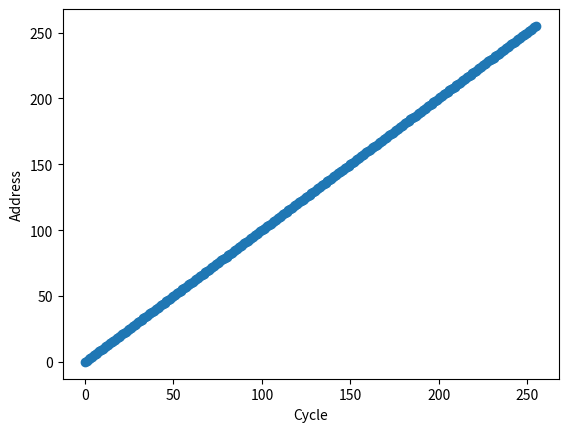

Here is the Python script that generated this plot:
#Done By
# [redacted]
# [redacted]
# [redacted]

from sys import stdin
import matplotlib.pyplot as plt

PC = 0
R0 = '0000000000000000'
R1 = '0000000000000000'
R2 = '0000000000000000'
R3 = '0000000000000000'
R4 = '0000000000000000'
R5 = '0000000000000000'
R6 = '0000000000000000'
FLAGS = '0000000000000000'

halt = False

#Initialze MEM to 0
MEM = ['0000000000000000'] * 256

#Taking Input
machine_code = []
for line in stdin:
    if line == '':
        break
    else:
        machine_code.append(line.split())

#Removes Empty Lines
for i in range(len(machine_code)-1,-1,-1):
    if machine_code[i] == []:
        machine_code.pop(i)

#Loading Memory
for i in range(len(machine_code)):
    MEM[i] = machine_code[i][0]

def binaryToDecimal(num):
    return int(num, 2)

def decimalToBinary(num):
    num = int(num)
    bnr = bin(num).replace('0b','')
    x = bnr[::-1]
    while len(x) < 16:
        x += '0'
    bnr = x[::-1]
    return bnr

def decimalToBinary8(num):
    num = int(num)
    bnr = bin(num).replace('0b','')
    x = bnr[::-1]
    while len(x) < 8:
        x += '0'
    bnr = x[::-1]
    return bnr

def MEM_value(mem_addr):
    decimal_mem_addr = binaryToDecimal(mem_addr)
    return MEM[decimal_mem_addr]

def RF(register):
    global R0, R1, R2, R3, R4, R5, R6, FLAGS

    if register == '000':
        return R0
    elif register == '001':
        return R1
    elif register == '010':
        return R2
    elif register == '011':
        return R3
    elif register == '100':
        return R4
    elif register == '101':
        return R5
    elif register == '110':
        return R6
    elif register == '111':
        return FLAGS

def RegStore(register, value):
    global R0, R1, R2, R3, R4, R5, R6, FLAGS

    if register == '000':
        R0 = value
    elif register == '001':
        R1 = value
    elif register == '010':
        R2 = value
    elif register == '011':
        R3 = value
    elif register == '100':
        R4 = value
    elif register == '101':
        R5 = value
    elif register == '110':
        R6 = value
    elif register == '111':
        FLAGS = value

# Performs reg1 = reg2 + reg3. If the computation
# overflows, then the overflow flag is set
# A | opcode (unused 2bits) reg1 reg2 reg3
def add(reg1, reg2, reg3):
    RegStore('111', '0000000000000000')

    value = binaryToDecimal(RF(reg2)) + binaryToDecimal(RF(reg3))
    if value > 255:
        RegStore('111', '0000000000001000')
        RegStore(reg1, decimalToBinary(value))
    else:
        RegStore(reg1, decimalToBinary(value))


# Performs reg1 = reg2 - reg3. In case reg3 > reg2,
# 0 is written to reg1 and overflow flag is set.
# A |opcode (unused 2bits) reg1 reg2 reg3
def sub(reg1, reg2, reg3):
    RegStore('111', '0000000000000000')

    value = binaryToDecimal(RF(reg2)) - binaryToDecimal(RF(reg3))
    if value < 0:
        RegStore('111', '0000000000001000')
        RegStore(reg1, decimalToBinary(0))
    else:
        RegStore(reg1, decimalToBinary(value))


# Performs reg1 = $Imm where Imm is a 8 bit value.
# B | opcode(5bits) reg1 immediatevalue(8bits)
def moveImmediate(reg1, value):
    RegStore('111', '0000000000000000')

    value = binaryToDecimal(value)
    RegStore(reg1, decimalToBinary(value))


# Performs reg1 = reg2.
# C | opcode unused(5bits) reg1 reg2
def moveRegister(reg1, reg2):
    RegStore(reg1, RF(reg2))
    RegStore('111', '0000000000000000')


# Loads data from mem_addr into reg1.
# D | opcode reg1 memory(8bits)
def load(reg1, value):
    RegStore('111', '0000000000000000')

    mem_addr = binaryToDecimal(value)
    RegStore(reg1, MEM[mem_addr])


# Stores data from reg1 to mem_addr.
# D | opcode reg1 memory(8bits)
def store(reg1, value):
    RegStore('111', '0000000000000000')

    mem_addr = binaryToDecimal(value)
    MEM[mem_addr] = RF(reg1)


# Performs reg1 = reg2 x reg3. If the computation
# overflows, then the overflow flag is set.
# A |opcode (unused 2bits) reg1 reg2 reg3
def mul(reg1, reg2, reg3):
    RegStore('111', '0000000000000000')

    value = binaryToDecimal(RF(reg2)) * binaryToDecimal(RF(reg3))
    if value < 0:
        RegStore('111', '0000000000001000')
        RegStore(reg1, decimalToBinary(0))
    elif value > 255:
        RegStore('111', '0000000000001000')
        RegStore(reg1, decimalToBinary(value))
    else:
        RegStore(reg1, decimalToBinary(value))


# Performs reg3/reg4. Stores the quotient
# in R0 and the remainder in R1.
# C | opcode unused(5bits) reg1 reg2
def div(reg1, reg2):
    RegStore('111', '0000000000000000')

    quotient = binaryToDecimal(RF(reg1)) / binaryToDecimal(RF(reg2))
    remainder = binaryToDecimal(RF(reg1)) / binaryToDecimal(RF(reg2))
    RegStore('000', decimalToBinary(quotient))
    RegStore('001', decimalToBinary(remainder))


# Right shifts reg1 by $Imm,
# where $Imm is an 8 bit value.
# B | opcode(5bits) reg1 immediatevalue(8bits)
def rightShift(reg1, value):
    RegStore('111', '0000000000000000')

    num = binaryToDecimal(value)
    instruction = RF(reg1)
    instruction = ('0' * num) + instruction[:len(instruction)-num]
    RegStore(reg1, instruction)


# Left shifts reg1 by $Imm,
# where $Imm is an 8 bit value.
# B | opcode(5bits) reg1 immediatevalue(8bits)
def leftShift(reg1, value):
    RegStore('111', '0000000000000000')

    num = binaryToDecimal(value)
    instruction = RF(reg1)
    instruction += ('0' * num)
    instruction = instruction[len(instruction)-16:]
    RegStore(reg1, instruction)


# Performs bitwise XOR of reg2 and reg3.
# Stores the result in reg1.
# A |opcode (unused 2bits) reg1 reg2 reg3
def xor(reg1, reg2, reg3):
    RegStore('111', '0000000000000000')

    value1 = binaryToDecimal(RF(reg2))
    value2 = binaryToDecimal(RF(reg3))
    RegStore(reg1, decimalToBinary(value1 ^ value2))


# Performs bitwise OR of reg2 and reg3.
# Stores the result in reg1.
# A |opcode (unused 2bits) reg1 reg2 reg3
def Or(reg1, reg2, reg3):
    RegStore('111', '0000000000000000')

    value1 = binaryToDecimal(RF(reg2))
    value2 = binaryToDecimal(RF(reg3))
    RegStore(reg1, decimalToBinary(value1 | value2))


# Performs bitwise AND of reg2 and reg3.
# Stores the result in reg1.
# A |opcode (unused 2bits) reg1 reg2 reg3
def And(reg1, reg2, reg3):
    RegStore('111', '0000000000000000')

    value1 = binaryToDecimal(RF(reg2))
    value2 = binaryToDecimal(RF(reg3))
    RegStore(reg1, decimalToBinary(value1 & value2))


# Performs bitwise NOT of reg2.
# Stores the result in reg1.
# C | opcode unused(5bits) reg1 reg2
def invert(reg1, reg2):
    RegStore('111', '0000000000000000')

    value1 = RF(reg2)
    value2 = value1.replace('0', 't')
    value2 = value2.replace('1', '0')
    value2 = value2.replace('t', '1')
    RegStore(reg1, value2)


# Compares reg1 and reg2 and sets up the FLAGS register.
# C | opcode unused(5bits) reg1 reg2
def compare(reg1, reg2):
    RegStore('111', '0000000000000000')

    value1 = binaryToDecimal(RF(reg1))
    value2 = binaryToDecimal(RF(reg2))
    if value1 < value2:
        RegStore('111', '0000000000000100')
    elif value1 > value2:
        RegStore('111', '0000000000000010')
    elif value1 == value2:
        RegStore('111', '0000000000000001')


# Jumps to mem_addr, where mem_addr is a memory address.
# E | opcode unused(3bits) memory(8bits)
def jmp(value):
    global PC
    PC = binaryToDecimal(value)
    RegStore('111', '0000000000000000')


# Jump to mem_addr if the less than flagis set (less than
# flag = 1), where mem_addr is a memory address.
# E | opcode unused(3bits) memory(8bits)
def jlt(value):
    global FLAGS
    if FLAGS == '0000000000000100':
        global PC
        PC = binaryToDecimal(value)
    else:
        RegStore('111', '0000000000000000')



# Jump to mem_addr if the greater than flag is set (greater than
# flag = 1), where mem_addr is a memory address.
# E | opcode unused(3bits) memory(8bits)
def jgt(value):
    global FLAGS
    if FLAGS == '0000000000000010':
        global PC
        PC = binaryToDecimal(value)
    else:
        RegStore('111', '0000000000000000')


# Jump to mem_addr if the equal flag is set (equal flag =
# 1), where mem_addr is a memory address.
# E | opcode unused(3bits) memory(8bits)
def je(value):
    global FLAGS
    if FLAGS == '0000000000000001':
        global PC
        PC = binaryToDecimal(value)
    else:
        RegStore('111', '0000000000000000')


def execute(instruction, PC):
    if instruction[:5] == '00000':
        add(instruction[7:10],instruction[10:13],instruction[13:])

    elif instruction[:5] == '00001':
        sub(instruction[7:10],instruction[10:13],instruction[13:])

    elif instruction[:5] == '00010':
        moveImmediate(instruction[5:8],instruction[8:])

    elif instruction[:5] == '00011':
        moveRegister(instruction[10:13],instruction[13:])

    elif instruction[:5] == '00100':
        load(instruction[5:8],instruction[8:])

    elif instruction[:5] == '00101':
        store(instruction[5:8],instruction[8:])

    elif instruction[:5] == '00110':
        mul(instruction[7:10],instruction[10:13],instruction[13:])

    elif instruction[:5] == '00111':
        div(instruction[10:13],instruction[13:])

    elif instruction[:5] == '01000':
        rightShift(instruction[5:8],instruction[8:])

    elif instruction[:5] == '01001':
        leftShift(instruction[5:8],instruction[8:])

    elif instruction[:5] == '01010':
        xor(instruction[7:10],instruction[10:13],instruction[13:])

    elif instruction[:5] == '01011':
        Or(instruction[7:10],instruction[10:13],instruction[13:])

    elif instruction[:5] == '01100':
        And(instruction[7:10],instruction[10:13],instruction[13:])

    elif instruction[:5] == '01101':
        invert(instruction[10:13],instruction[13:])

    elif instruction[:5] == '01110':
        compare(instruction[10:13],instruction[13:])

    elif instruction[:5] == '01111':
        jmp(instruction[8:])

    elif instruction[:5] == '10000':
        jlt(instruction[8:])

    elif instruction[:5] == '10001':
        jgt(instruction[8:])

    elif instruction[:5] == '10010':
        je(instruction[8:])


cycle = 0
cycle_number = []
instruction_number = []

while PC < len(MEM):
    instruction = MEM[PC]

    cycle_number.append(cycle)
    instruction_number.append(PC)

    if instruction[:5] == '10011':
        RegStore('111', '0000000000000000')
        print(decimalToBinary8(PC) + ' ' + R0 + ' ' + R1 + ' ' + R2 + ' ' + R3 + ' ' + R4 + ' ' + R5 + ' ' + R6 + ' ' + FLAGS)
        break

    execute(instruction, PC)
    print(decimalToBinary8(PC) + ' ' + R0 + ' ' + R1 + ' ' + R2 + ' ' + R3 + ' ' + R4 + ' ' + R5 + ' ' + R6 + ' ' + FLAGS)

    PC += 1
    cycle += 1

#MEM dump
for line in MEM:
    print(line)


#BONUS
#--------------------------------------------------------------------------------------------------------------

def memoryAccessTrace():
    plt.scatter(cycle_number, instruction_number)
    plt.plot(cycle_number, instruction_number)
    plt.xlabel('Cycle')
    plt.ylabel('Address')
    plt.savefig('plot.png')

memoryAccessTrace()